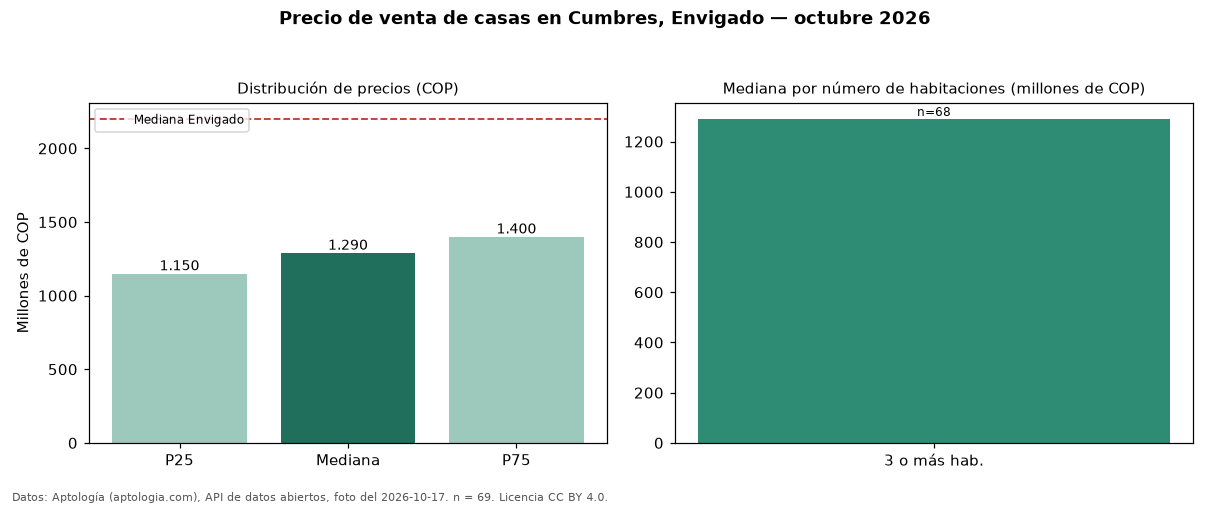

Source data for this figure (header and first rows):
seccion, metrica, valor_cop, n
precio, p25, 1150000000, 69
precio, mediana, 1290000000, 69
precio, p75, 1400000000, 69
precio, minimo, 850000000, 69
precio, maximo, 2300000000, 69
parqueadero, avisos_con_parqueadero, 68, 69
parqueadero, mediana_con_parqueadero, 1290000000, 68
habitaciones, 3+, 1290000000, 68
ciudad, mediana_ciudad, 2200000000, 
fuente, fecha_foto, 2026-10-17, 
fuente, atribucion, https://www.aptologia.com/casas-en-venta…, 
